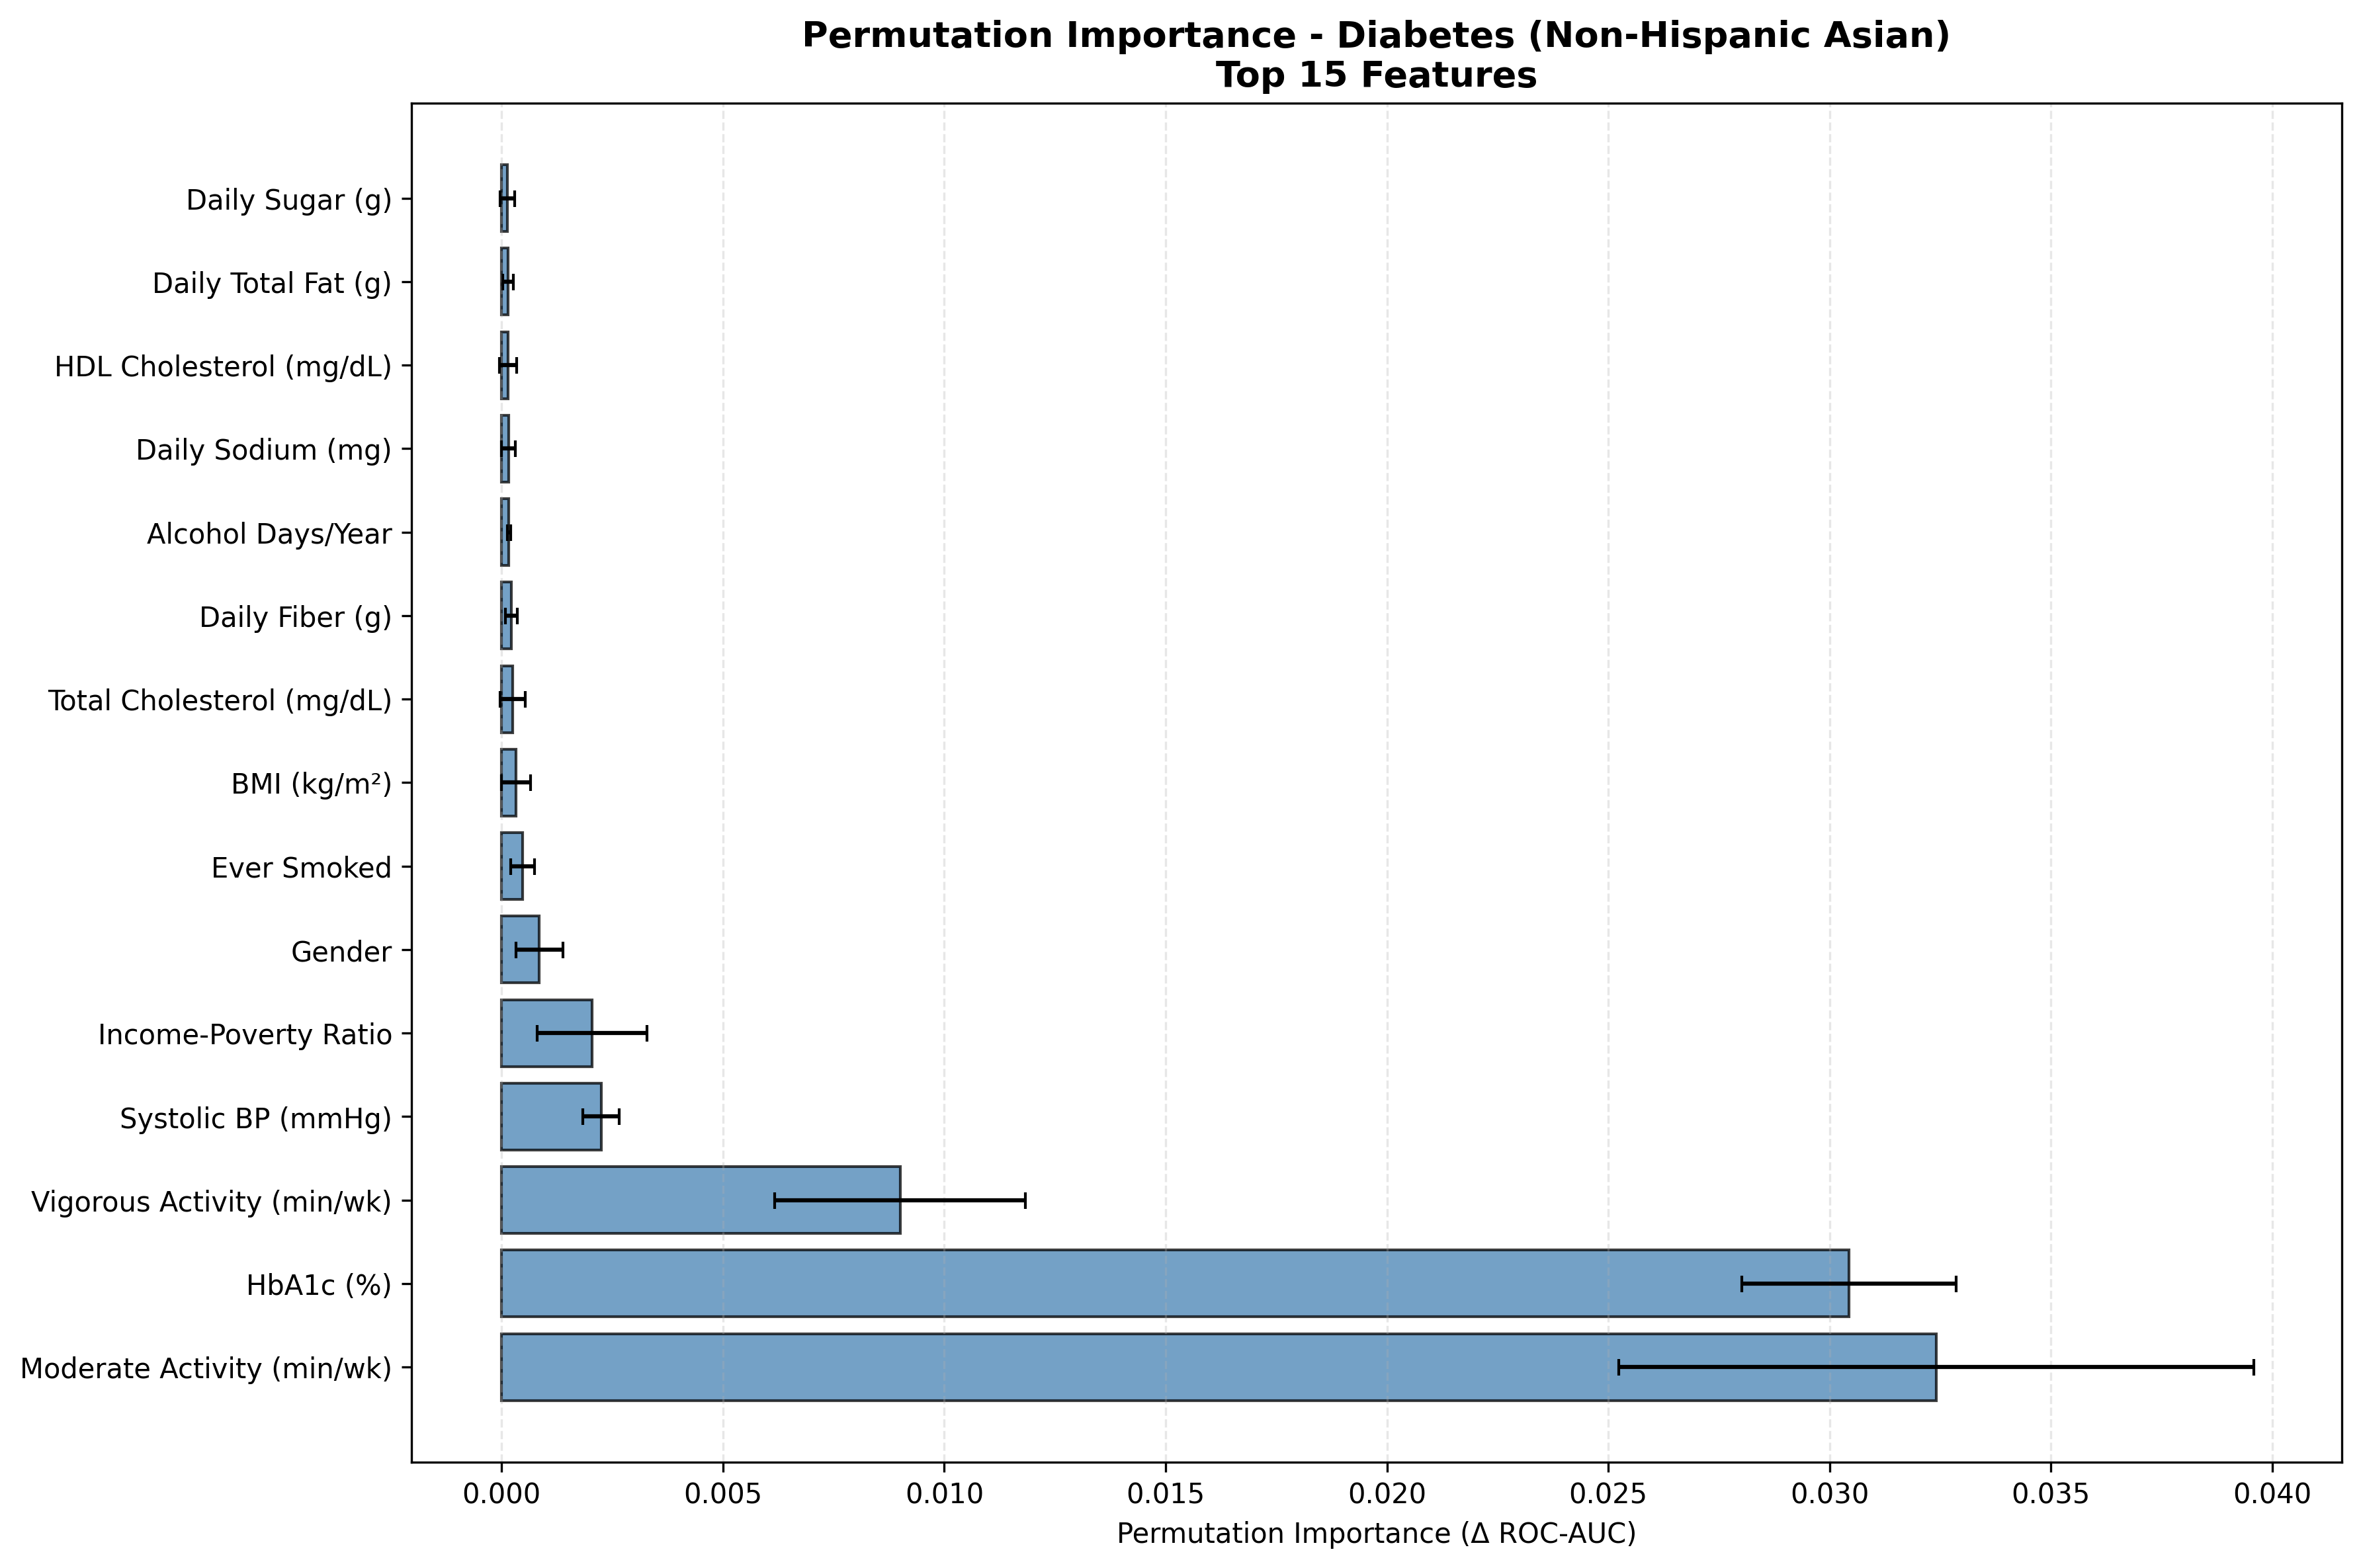

Values plotted in this chart, from the file beside it:
Feature, Feature_Label, Importance_Mean, Importance_STD, Target, Label, Rank, Importance_Normalized
PAD680, Moderate Activity (min/wk), 0.03241, 0.007174, Has_Diabetes, Non-Hispanic Asian, 1, 0.4074
LBXGH, HbA1c (%), 0.03044, 0.00242, Has_Diabetes, Non-Hispanic Asian, 2, 0.3826
PAD800, Vigorous Activity (min/wk), 0.009, 0.002833, Has_Diabetes, Non-Hispanic Asian, 3, 0.1131
BPXOSY1, Systolic BP (mmHg), 0.002247, 0.0004126, Has_Diabetes, Non-Hispanic Asian, 4, 0.02825
INDFMPIR, Income-Poverty Ratio, 0.002042, 0.001243, Has_Diabetes, Non-Hispanic Asian, 5, 0.02567
RIAGENDR, Gender, 0.0008509, 0.0005341, Has_Diabetes, Non-Hispanic Asian, 6, 0.01069
SMQ020, Ever Smoked, 0.0004731, 0.0002654, Has_Diabetes, Non-Hispanic Asian, 7, 0.005946
BMXBMI, BMI (kg/m²), 0.0003181, 0.0003303, Has_Diabetes, Non-Hispanic Asian, 8, 0.003998
LBXTC, Total Cholesterol (mg/dL), 0.0002438, 0.0002858, Has_Diabetes, Non-Hispanic Asian, 9, 0.003064
DR1TFIBE, Daily Fiber (g), 0.0002147, 0.0001333, Has_Diabetes, Non-Hispanic Asian, 10, 0.002699
ALQ121, Alcohol Days/Year, 0.0001598, 3.78305816128366e-05, Has_Diabetes, Non-Hispanic Asian, 11, 0.002009
DR1TSODI, Daily Sodium (mg), 0.0001534, 0.0001582, Has_Diabetes, Non-Hispanic Asian, 12, 0.001928
LBDHDD, HDL Cholesterol (mg/dL), 0.0001469, 0.0001983, Has_Diabetes, Non-Hispanic Asian, 13, 0.001847
DR1TTFAT, Daily Total Fat (g), 0.0001469, 0.0001181, Has_Diabetes, Non-Hispanic Asian, 14, 0.001847
DR1TSUGR, Daily Sugar (g), 0.0001276, 0.0001594, Has_Diabetes, Non-Hispanic Asian, 15, 0.001603
DR1TSFAT, Daily Saturated Fat (g), 0.0001243, 0.0001364, Has_Diabetes, Non-Hispanic Asian, 16, 0.001563
DR1TPROT, Daily Protein (g), 0.0001243, 0.0001215, Has_Diabetes, Non-Hispanic Asian, 17, 0.001563
BPXODI1, Diastolic BP (mmHg), 0.0001146, 0.0002338, Has_Diabetes, Non-Hispanic Asian, 18, 0.001441
DR1TCARB, Daily Carbohydrates (g), 0.0001001, 8.866914374672772e-05, Has_Diabetes, Non-Hispanic Asian, 19, 0.001258
DR1TKCAL, Daily Calories (kcal), 9.525962283641886e-05, 0.0001295, Has_Diabetes, Non-Hispanic Asian, 20, 0.001197
SMQ040, Smoking Frequency, 1.6145698785807737e-05, 1.614569878587435e-05, Has_Diabetes, Non-Hispanic Asian, 21, 0.0002029
ALQ130, Avg Drinks/Day, 1.1301989150058755e-05, 1.7760268664437156e-05, Has_Diabetes, Non-Hispanic Asian, 22, 0.000142
